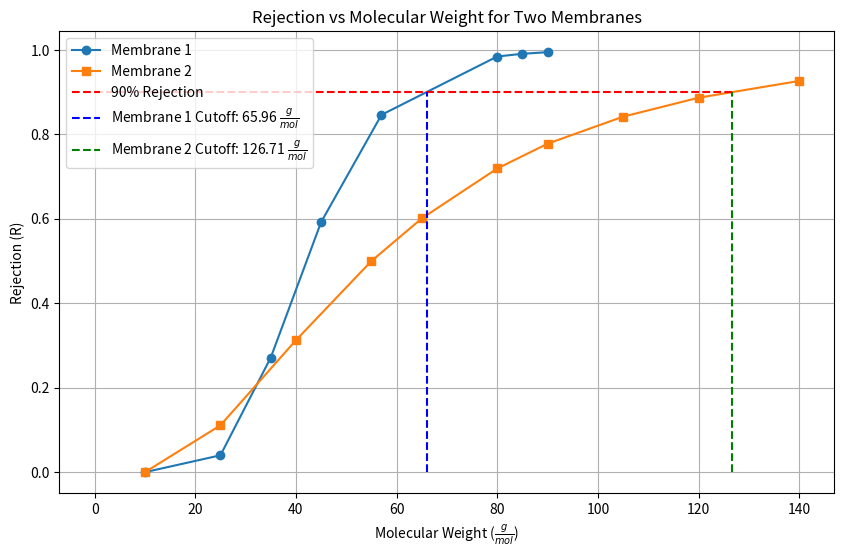

The script that saved this image:
import numpy as np
import matplotlib.pyplot as plt

# ---- Data ----

# Membrane 1

C_f1 = [0.01, 0.015, 0.014, 0.05, 0.06, 0.065, 0.08, 0.1]
C_p1 = [0.01, 0.0144, 0.0102, 0.0204, 0.00923, 0.00102, 0.000741, 0.000545]
mw_1 = [10, 25, 35, 45, 57, 80, 85, 90] 

# Membrane 2

C_f2 = [0.012, 0.01, 0.016, 0.03, 0.045, 0.068, 0.09, 0.11, 0.12, 0.014]
C_p2 = [0.012, 0.00889, 0.011, 0.015, 0.01796, 0.0191, 0.02, 0.0174, 0.0136, 0.00103]
mw_2 = [10, 25, 40, 55, 65, 80, 90, 105, 120, 140]

# ---- Calculate Reection ----

def calculate_rejection(C_f, C_p):
    R = []
    for i in range(len(C_f)):
        R.append(1 - (C_p[i] / C_f[i]))
    return R

R1 = calculate_rejection(C_f1, C_p1)
R2 = calculate_rejection(C_f2, C_p2)

# ---- Find cutoff value ----
def find_cutoff(mw, R):
     
    for i in range(len(mw)):
        if R[i] == 0.9:
            return mw[i]
        elif R[i] > 0.9 and R[i-1] < 0.9:
            # Linear interpolation to find the cutoff value
            return mw[i-1] + (0.9 - R[i-1]) * (mw[i] - mw[i-1]) / (R[i] - R[i-1])
            
cutoff_1 = find_cutoff(mw_1, R1)
cutoff_2 = find_cutoff(mw_2, R2)

# ---- Plot Rejection vs Molecular Weight ----

plt.figure(figsize=(10, 6))
plt.plot(mw_1, R1, 'o-', label='Membrane 1')
plt.plot(mw_2, R2, 's-', label='Membrane 2')
plt.hlines(y=0.9, xmin=0, xmax=max(cutoff_1, cutoff_2), color='red', linestyle='--', label='90% Rejection')
plt.vlines(x=cutoff_1, ymin=0, ymax=0.9, color='blue', linestyle='--', label=f'Membrane 1 Cutoff: {cutoff_1:.2f} 'r'$\frac{g}{mol}$')
plt.vlines(x=cutoff_2, ymin=0, ymax=0.9, color='green', linestyle='--', label=f'Membrane 2 Cutoff: {cutoff_2:.2f} 'r'$\frac{g}{mol}$')
plt.xlabel(r'Molecular Weight ($\frac{g}{mol}$)')
plt.ylabel('Rejection (R)')
plt.title('Rejection vs Molecular Weight for Two Membranes')
plt.legend()
plt.grid()
plt.show()
